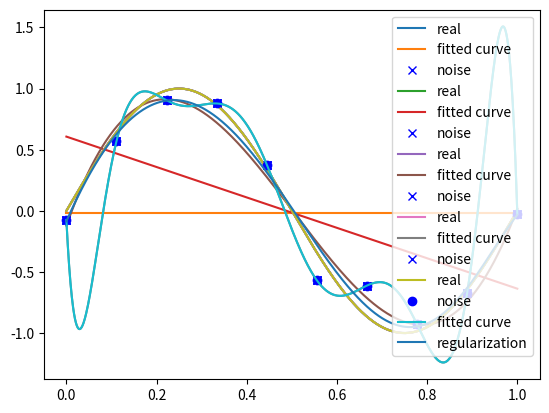

This figure's Python source:
import numpy as np
import scipy as sp
from scipy.optimize import leastsq
import matplotlib.pyplot as plt


def real_func(x_point):
    return np.sin(2 * np.pi * x_point)


def fit_func(p, x_point):
    f = np.poly1d(p)
    return f(x_point)


def residuals_func(p, x_point, y_point):
    ret = fit_func(p, x_point) - y_point
    return ret


x = np.linspace(0, 1, 10)
x_points = np.linspace(0, 1, 1000)
y_ = real_func(x)
y = y_ + np.random.normal(0, 0.1, 10)  # add noise


def fitting(m=0):
    p_init = np.random.rand(m + 1)
    p_lsq = leastsq(residuals_func, p_init, args=(x, y))
    plt.plot(x_points, real_func(x_points), label='real')
    plt.plot(x_points, fit_func(p_lsq[0], x_points), label='fitted curve')
    plt.plot(x, y, 'bx', label='noise')
    plt.legend()
    plt.show()
    return p_lsq


p_lsq_0 = fitting(m=0)
p_lsq_1 = fitting(m=1)
p_lsq_3 = fitting(m=3)
p_lsq_9 = fitting(m=9)

# via regularization in order to omit the influence in last case
"""
L_1: regularization * abs(p)
L_2: 0.5 * regularization * np.square(p)
"""
regularization = 0.0001


def residuals_func_regularization(p, x_point, y_point):
    ret = fit_func(p, x_point) - y_point
    ret = np.append(ret, np.sqrt(0.5 * regularization * np.square(p)))
    return ret


def fitting_regularization(m=0):
    p_init = np.random.rand(m+1)
    p_lsq = leastsq(residuals_func_regularization, p_init, args=(x, y))
    return p_lsq


p_lsq_p_regularization = fitting_regularization(9)
plt.plot(x_points, real_func(x_points), label='real')
plt.plot(x, y, 'bo', label='noise')
plt.plot(x_points, fit_func(p_lsq_9[0], x_points), label='fitted curve')
plt.plot(x_points, fit_func(p_lsq_p_regularization[0], x_points), label='regularization')
plt.legend()
plt.show()
